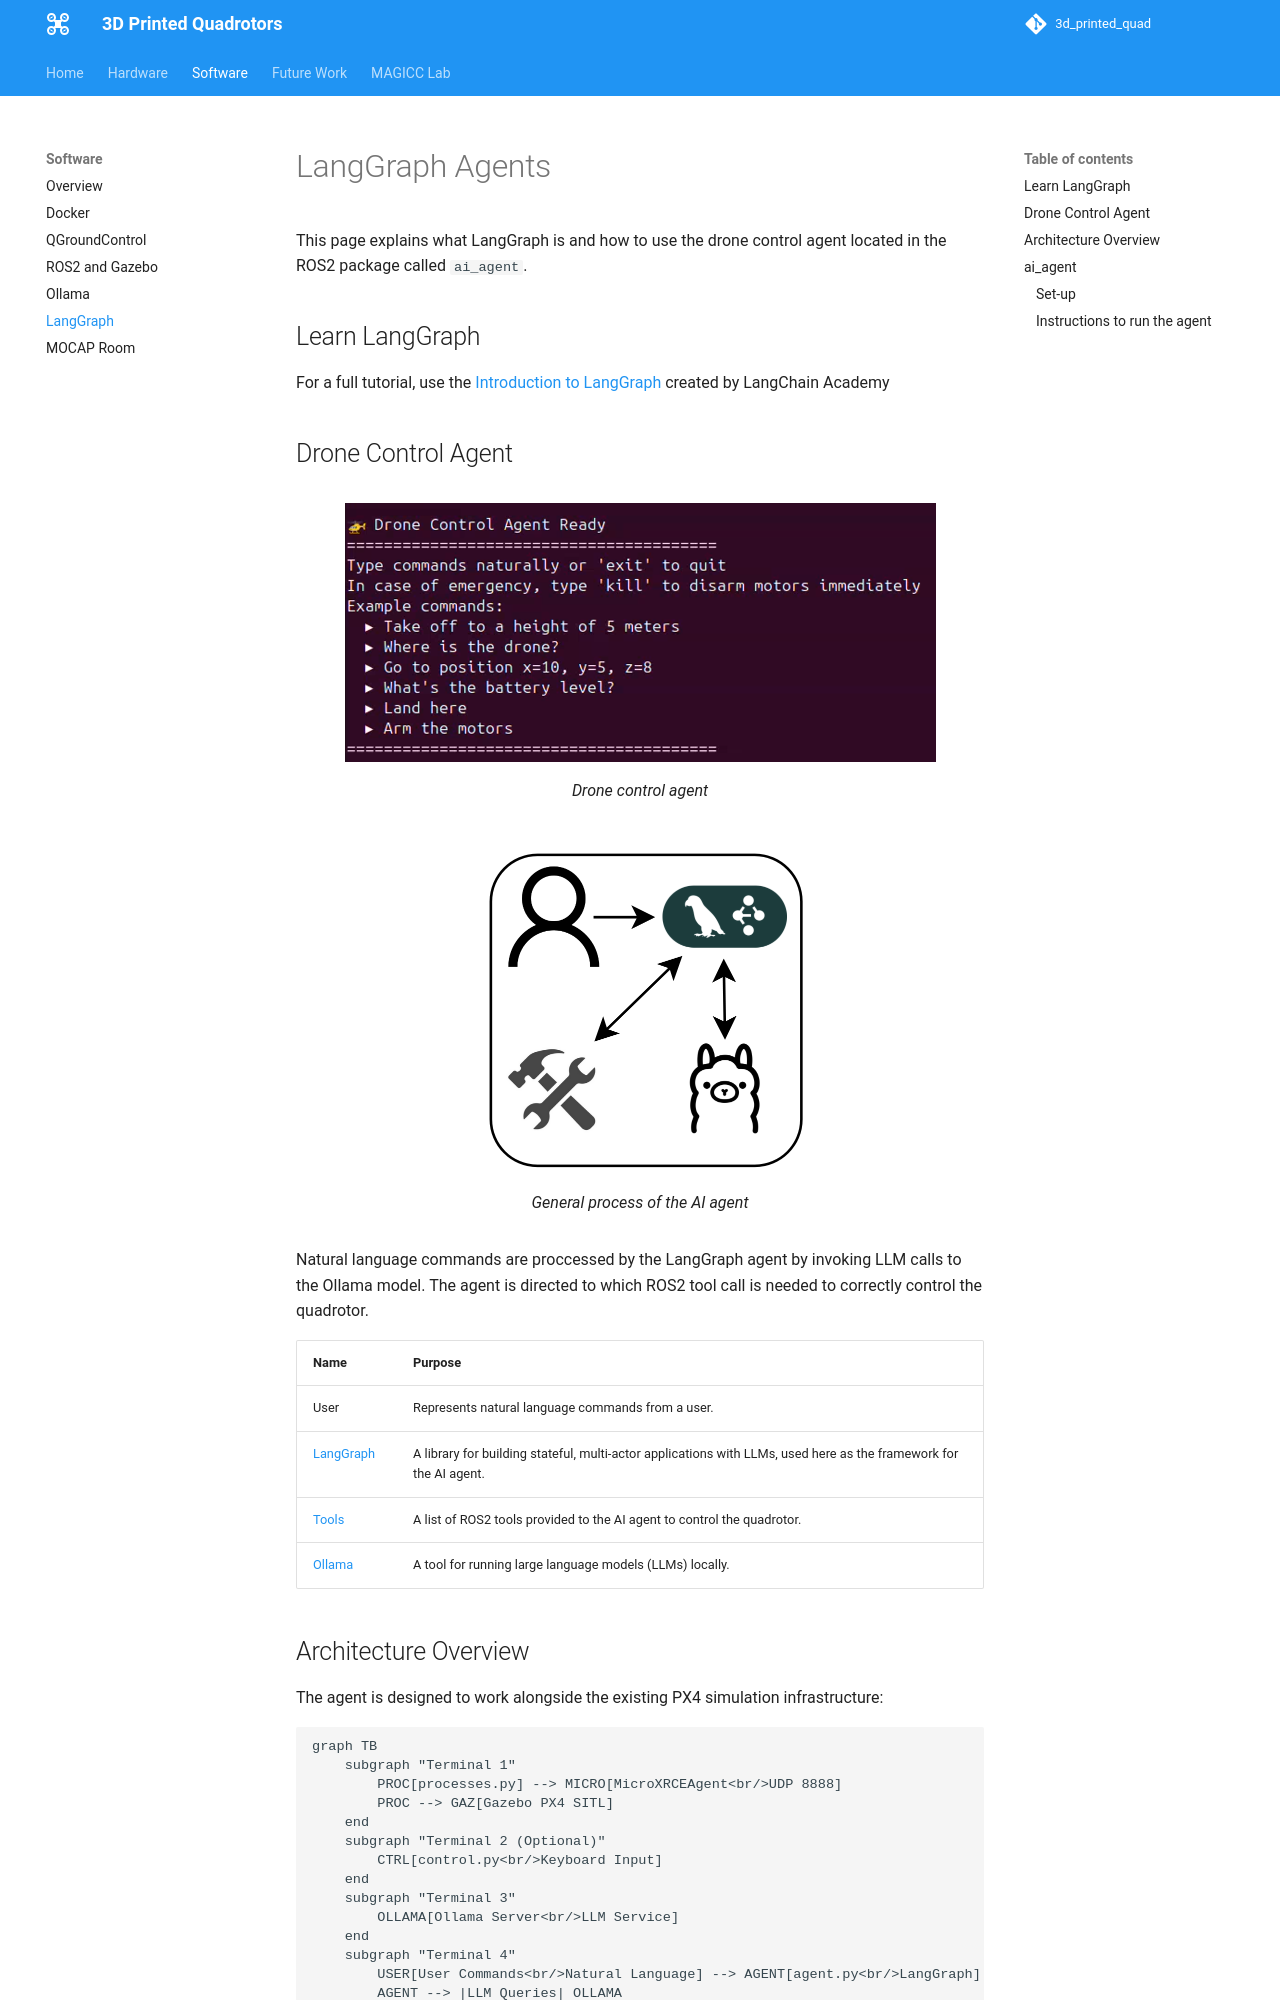

repository: austin006/3d_printed_quad · page: software/langgraph/index.html · generator: mkdocs

# LangGraph Agents

This page explains what LangGraph is and how to use the drone control agent located in the ROS2 package called `ai_agent`.

## Learn LangGraph

For a full tutorial, use the [Introduction to LangGraph](https://academy.langchain.com/courses/intro-to-langgraph) created by LangChain Academy

## Drone Control Agent

![drone_control_agent](../assets/drone_control_agent.png)
/// caption
Drone control agent
///

![agent](../assets/ai_agent.png){width="50%"}
///caption
General process of the AI agent
///

Natural language commands are proccessed by the LangGraph agent by invoking LLM calls to the Ollama model. The agent is directed to which ROS2 tool call is needed to correctly control the quadrotor.

| Name | Purpose |
| :--- | :------------------------- |
| User | Represents natural language commands from a user. |
| [LangGraph](https://python.langchain.com/docs/langgraph/) | A library for building stateful, multi-actor applications with LLMs, used here as the framework for the AI agent. |
| [Tools](https://github.com/austin006/3d_printed_quad/blob/main/src/ai_agent/ai_agent/drone_tools.py) | A list of ROS2 tools provided to the AI agent to control the quadrotor. |
| [Ollama](https://ollama.com/) | A tool for running large language models (LLMs) locally. |
